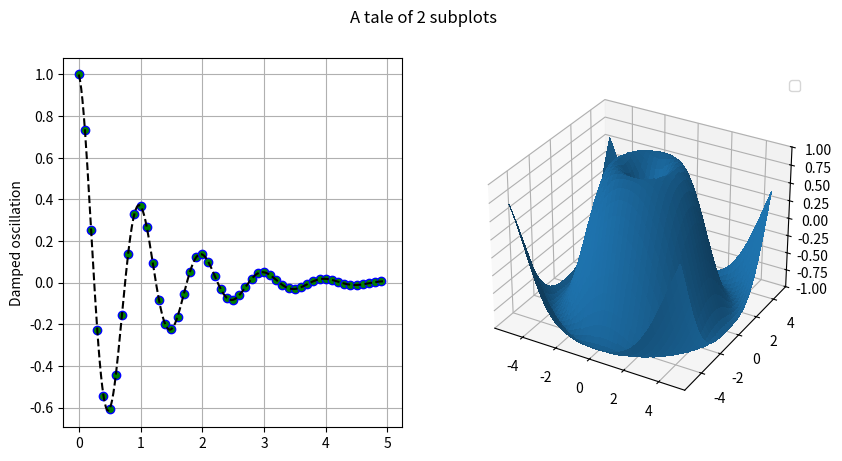

The matplotlib source for this figure:
#!/usr/bin/env python3

import matplotlib.pyplot as plt
import numpy as np

def f(t):
    return np.cos(2*np.pi*t) * np.exp(-t)


# Set up a figure twice as tall as it is wide
fig = plt.figure(figsize=plt.figaspect(0.5))
fig.suptitle('A tale of 2 subplots')
# First subplot
ax=[0,0]
ax[0] = fig.add_subplot(1, 2, 1)

t1 = np.arange(0.0, 5.0, 0.1)
t2 = np.arange(0.0, 5.0, 0.02)
t3 = np.arange(0.0, 2.0, 0.01)

ax[0].plot(t1, f(t1), 'bo',
        t2, f(t2), 'k--', markerfacecolor='green')
ax[0].grid(True)
ax[0].set_ylabel('Damped oscillation')

# Second subplot
ax[1] = fig.add_subplot(1, 2, 2, projection='3d')

X = np.arange(-5, 5, 0.25)
Y = np.arange(-5, 5, 0.25)
X, Y = np.meshgrid(X, Y)
R = np.sqrt(X**2 + Y**2)
Z = np.sin(R)

surf = ax[1].plot_surface(X, Y, Z, rstride=1, cstride=1,
                       linewidth=0, antialiased=False)
ax[1].set_zlim(-1, 1)
plt.legend(ax,["plot 1","plot 2"])
plt.show()